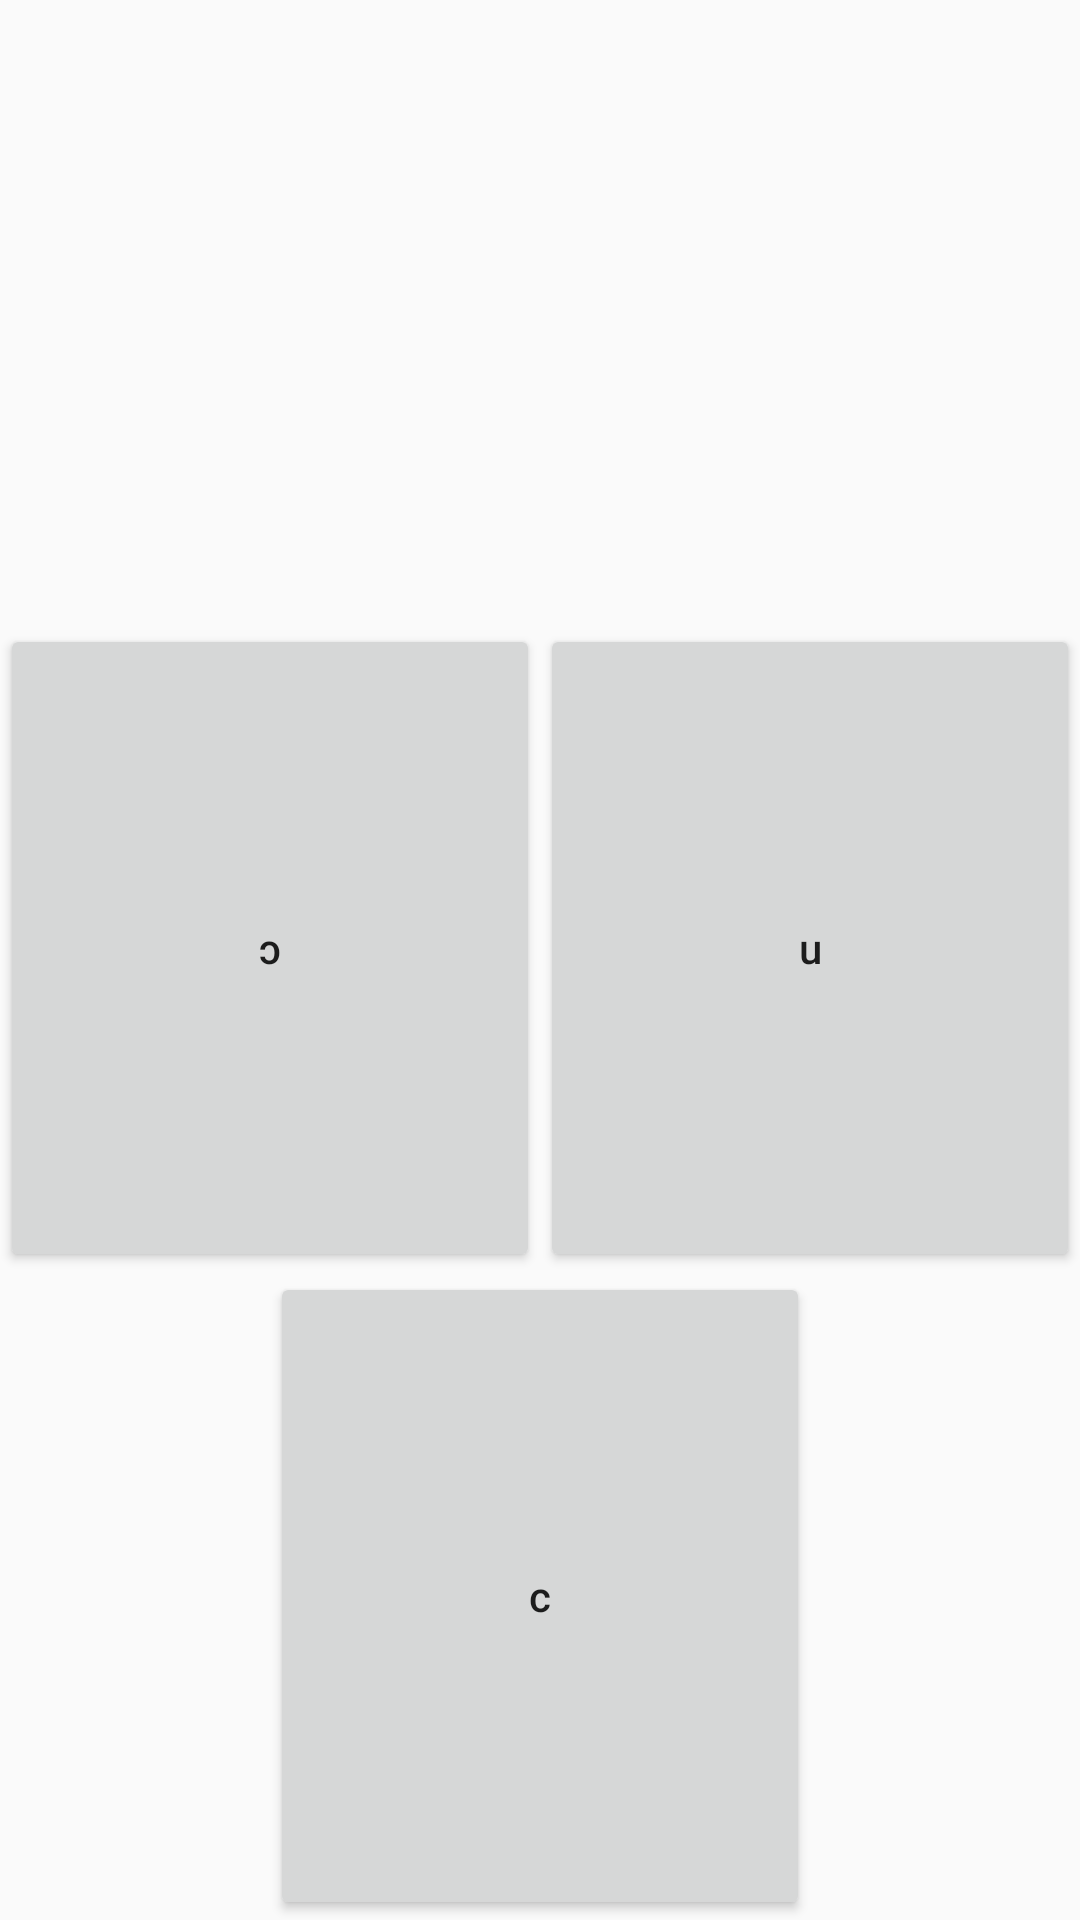

Android layout source for this screen:
<!-- AndroidManifest.xml: application theme AppTheme -->
<!-- res/layout/activity_c.xml -->
<?xml version="1.0" encoding="utf-8"?>
<LinearLayout xmlns:android="http://schemas.android.com/apk/res/android"
    android:orientation="vertical"
    android:layout_width="fill_parent"
    android:layout_height="fill_parent">
    <TableLayout
        android:layout_width="fill_parent"
        android:layout_height="fill_parent"
        android:stretchColumns="*">


        <TableRow
            android:layout_weight="1"
            android:gravity="center">
            <ImageButton
                android:id="@+id/Button1"
                android:text="button"
                android:layout_width="0dp"
                android:layout_height="match_parent"
                android:onClick="Play"
                android:src="@drawable/speaker"
                android:adjustViewBounds="true"
                android:padding="20dp"
                android:scaleType="fitCenter"
                android:background="@null"/>

        </TableRow>

        <TableRow
            android:layout_weight="1"
            android:gravity="center">
            <Button
                android:id="@+id/Button2"
                android:text="ɔ"
                android:layout_width="fill_parent"
                android:layout_height="fill_parent"
                android:textAllCaps="false"
                android:onClick="Next"/>
            <Button
                android:id="@+id/Button3"
                android:text="u"
                android:layout_width="fill_parent"
                android:layout_height="fill_parent"
                android:textAllCaps="false"
                android:onClick="Next"/>
        </TableRow>

        <TableRow
            android:layout_weight="1"
            android:gravity="center">
            <Button
                android:text="c"
                android:layout_width="fill_parent"
                android:layout_height="fill_parent"
                android:textAllCaps="false"
                android:onClick="Next"/>

        </TableRow>

    </TableLayout>

</LinearLayout>
<!-- resources referenced by this layout -->
<resources>
  <style name="AppTheme" parent="Theme.AppCompat.Light.DarkActionBar">
          
          <item name="colorPrimary">@color/colorPrimary</item>
          <item name="colorPrimaryDark">@color/colorPrimaryDark</item>
          <item name="colorAccent">@color/colorAccent</item>
      </style>
  <!-- not gathered from this repository: default colours our renderer supplied (Android Studio template values) -->
  <color name="colorPrimary">#FF6200EE</color>
  <color name="colorPrimaryDark">#FF3700B3</color>
  <color name="colorAccent">#FF03DAC5</color>
</resources>
